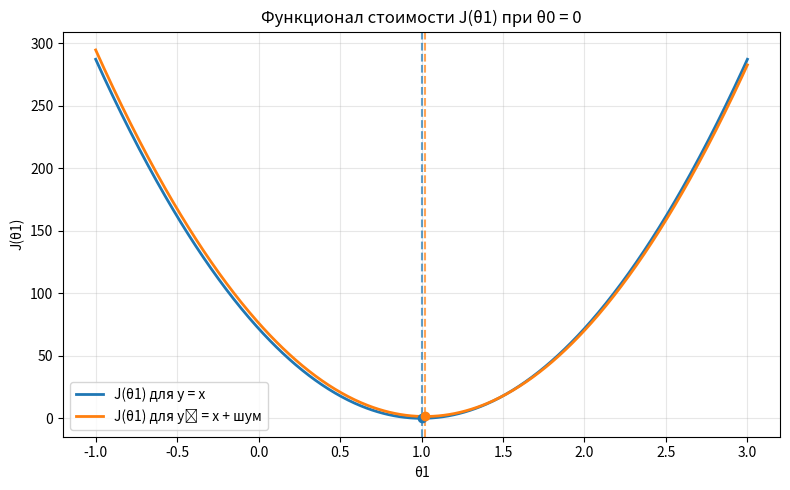

Write the Python code that produced this figure.
import numpy as np
import matplotlib.pyplot as plt

# Данные
x = np.arange(1, 21, dtype=float)     # x ∈ {1, ..., 20}
m = len(x)

y_clean = x.copy()                     # тренд без шума

# шум [-3, 3]
rng = np.random.default_rng(42)        # для воспроизводимости
noise = rng.uniform(-3, 3, size=m)
y_noisy = x + noise

# Стоимость J(θ1) при θ0=0: J = (1/(2m)) * Σ (θ1 * x_i - y_i)^2
def J_grid(theta1_grid, x, y):
    theta1_grid = np.asarray(theta1_grid)
    return (1.0 / (2 * len(x))) * np.sum((theta1_grid[:, None] * x - y) ** 2, axis=1)

def J_single(theta1, x, y):
    return (1.0 / (2 * len(x))) * np.sum((theta1 * x - y) ** 2)

# Аналитический минимум по θ1 при θ0=0: θ1* = (x^T y) / (x^T x)
theta1_star_clean = (x @ y_clean) / (x @ x)
theta1_star_noisy = (x @ y_noisy) / (x @ x)

# Диапазон для θ1
theta1_grid = np.linspace(-1.0, 3.0, 600)

# Значения функционала
J_clean = J_grid(theta1_grid, x, y_clean)
J_noisy = J_grid(theta1_grid, x, y_noisy)

# Минимальные значения
Jmin_clean = J_single(theta1_star_clean, x, y_clean)
Jmin_noisy = J_single(theta1_star_noisy, x, y_noisy)

# График
plt.figure(figsize=(8, 5))
plt.plot(theta1_grid, J_clean, label='J(θ1) для y = x', lw=2)
plt.plot(theta1_grid, J_noisy, label='J(θ1) для ỹ = x + шум', lw=2)

# Отметим минимумы
plt.axvline(theta1_star_clean, color='C0', ls='--', alpha=0.7)
plt.axvline(theta1_star_noisy, color='C1', ls='--', alpha=0.7)
plt.scatter([theta1_star_clean], [Jmin_clean], color='C0', zorder=3)
plt.scatter([theta1_star_noisy], [Jmin_noisy], color='C1', zorder=3)

plt.title('Функционал стоимости J(θ1) при θ0 = 0')
plt.xlabel('θ1')
plt.ylabel('J(θ1)')
plt.grid(True, alpha=0.3)
plt.legend()
plt.tight_layout()
plt.show()

# Для справки выведем найденные минимумы
print(f"Минимум без шума: θ1* = {theta1_star_clean:.4f}, J* = {Jmin_clean:.6f}")
print(f"Минимум с шумом:  θ1* = {theta1_star_noisy:.4f}, J* = {Jmin_noisy:.6f}")